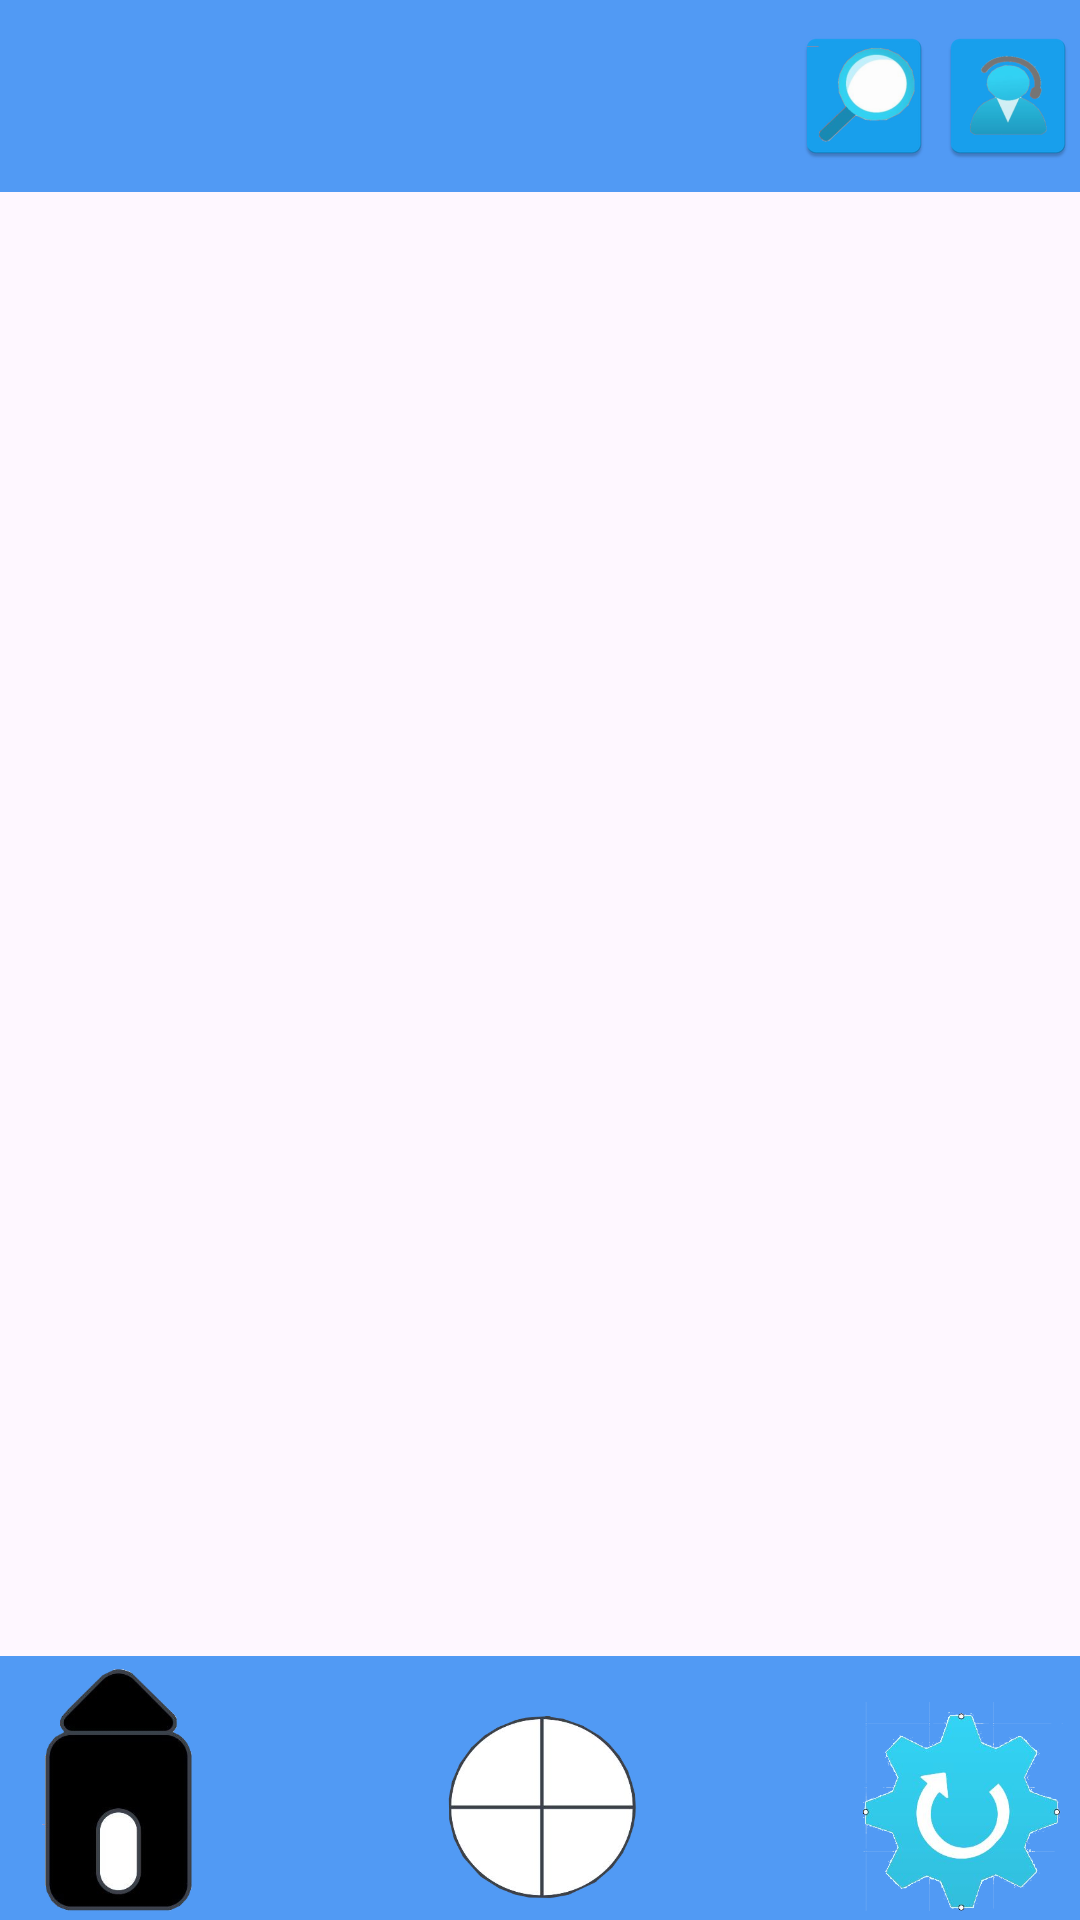

The Android layout XML behind this screen, and the referenced resources:
<!-- AndroidManifest.xml: application theme Theme.CS360AStudioIntroKyleDale -->
<!-- res/layout/activity_home.xml -->
<?xml version="1.0" encoding="utf-8"?>
<androidx.constraintlayout.widget.ConstraintLayout xmlns:android="http://schemas.android.com/apk/res/android"
    xmlns:app="http://schemas.android.com/apk/res-auto"
    xmlns:tools="http://schemas.android.com/tools"
    android:layout_width="match_parent"
    android:layout_height="match_parent"
    tools:context=".HomeActivity">

    
    <androidx.appcompat.widget.Toolbar
        android:id="@+id/toolbar"
        android:layout_width="match_parent"
        android:layout_height="?attr/actionBarSize"
        android:background="@color/primary_color"
        app:layout_constraintTop_toTopOf="parent">

        
        <ImageView
            android:id="@+id/logoImageView"
            android:layout_width="wrap_content"
            android:layout_height="match_parent"
            android:layout_gravity="start|center_vertical"
            android:layout_marginStart="16dp"
            android:contentDescription="App Logo"
            android:src="@mipmap/tslogoicon" />

        
        <LinearLayout
            android:layout_width="wrap_content"
            android:layout_height="match_parent"
            android:gravity="end|center_vertical"
            android:orientation="horizontal">

            
            <View
                android:layout_width="0dp"
                android:layout_height="0dp"
                android:layout_weight="1" />

            
            <ImageView
                android:id="@+id/alertIcon"
                android:layout_width="wrap_content"
                android:layout_height="match_parent"
                android:layout_gravity="end|center_vertical"
                android:layout_marginEnd="0dp"
                android:contentDescription="Alert Icon"
                android:src="@mipmap/alerticon"
                android:onClick="onAlertIconClick" />

            
            <ImageView
                android:id="@+id/searchIcon"
                android:layout_width="wrap_content"
                android:layout_height="match_parent"
                android:layout_gravity="end|center_vertical"
                android:layout_marginEnd="0dp"
                android:contentDescription="Search Icon"
                android:src="@mipmap/searchicon"
                android:onClick="onSearchIconClick" />

            
            <ImageView
                android:id="@+id/accountIcon"
                android:layout_width="wrap_content"
                android:layout_height="match_parent"
                android:layout_gravity="end|center_vertical"
                android:layout_marginEnd="0dp"
                android:onClick="onAccountIconClick"
                android:contentDescription="Account Icon"
                android:src="@mipmap/accounticon" />
        </LinearLayout>
    </androidx.appcompat.widget.Toolbar>

    
    <FrameLayout
        android:id="@+id/contentSection"
        android:layout_width="0dp"
        android:layout_height="0dp"
        android:layout_marginTop="72dp"
        app:layout_constraintEnd_toEndOf="parent"
        app:layout_constraintHeight_percent="0.75"
        app:layout_constraintHorizontal_bias="0.0"
        app:layout_constraintStart_toStartOf="parent"
        app:layout_constraintTop_toTopOf="parent">

        <androidx.recyclerview.widget.RecyclerView
            android:id="@+id/recyclerViewItems"
            android:layout_width="match_parent"
            android:layout_height="match_parent"
            android:scrollbars="vertical" />

    </FrameLayout>

    
    <RelativeLayout
        android:layout_width="0dp"
        android:layout_height="0dp"
        android:background="@color/primary_color"
        app:layout_constraintEnd_toEndOf="parent"
        app:layout_constraintHeight_percent="0.16"
        app:layout_constraintStart_toStartOf="parent"
        app:layout_constraintTop_toBottomOf="@id/contentSection">

        <ImageView
            android:id="@+id/iconLeft"
            android:layout_width="78dp"
            android:layout_height="84dp"
            android:layout_alignParentLeft="true"
            android:layout_alignParentBottom="true"
            android:layout_gravity="start"
            android:layout_marginBottom="15dp"
            android:clickable="true"
            android:contentDescription="Left Icon"
            android:focusable="true"
            android:onClick="onHomeButtonClick"
            android:src="@drawable/homeicon" />

        <ImageView
            android:id="@+id/iconCenter"
            android:layout_width="78dp"
            android:layout_height="68dp"
            android:layout_centerInParent="true"
            android:layout_gravity="center"
            android:clickable="true"
            android:contentDescription="Center Icon"
            android:focusable="true"
            android:onClick="onCenterIconClick"
            android:src="@drawable/addicon" />

        <ImageView
            android:id="@+id/iconRight"
            android:layout_width="78dp"
            android:layout_height="72dp"
            android:layout_alignParentRight="true"
            android:layout_alignParentBottom="true"
            android:layout_gravity="end"
            android:layout_marginBottom="15dp"
            android:clickable="true"
            android:contentDescription="Right Icon"
            android:focusable="true"
            android:onClick="onSettingsButtonClick"
            android:src="@drawable/settingicon" />
    </RelativeLayout>

</androidx.constraintlayout.widget.ConstraintLayout>
<!-- resources referenced by this layout -->
<resources>
  <color name="primary_color">#519AF4</color>
  <!-- drawable addicon: png bitmap (drawable, 37491 bytes) -->
  <!-- drawable homeicon: png bitmap (drawable, 33740 bytes) -->
  <!-- drawable settingicon: png bitmap (drawable, 72843 bytes) -->
  <!-- mipmap accounticon: webp bitmap (mipmap-hdpi, 2362 bytes) -->
  <!-- mipmap alerticon (mipmap-anydpi-v26) -->
  <?xml version="1.0" encoding="utf-8"?>
  <adaptive-icon xmlns:android="http://schemas.android.com/apk/res/android">
      <background android:drawable="@mipmap/alerticon_background"/>
      <foreground android:drawable="@mipmap/alerticon_foreground"/>
  </adaptive-icon>
  <!-- mipmap searchicon: webp bitmap (mipmap-hdpi, 2724 bytes) -->
  <!-- mipmap tslogoicon (mipmap-anydpi-v26) -->
  <?xml version="1.0" encoding="utf-8"?>
  <adaptive-icon xmlns:android="http://schemas.android.com/apk/res/android">
      <background android:drawable="@drawable/tslogoicon_background"/>
      <foreground android:drawable="@mipmap/tslogoicon_foreground"/>
  </adaptive-icon>
  <style name="Theme.CS360AStudioIntroKyleDale" parent="Base.Theme.CS360AStudioIntroKyleDale" />
  <style name="Base.Theme.CS360AStudioIntroKyleDale" parent="Theme.Material3.DayNight.NoActionBar">
          
          
      </style>
</resources>
